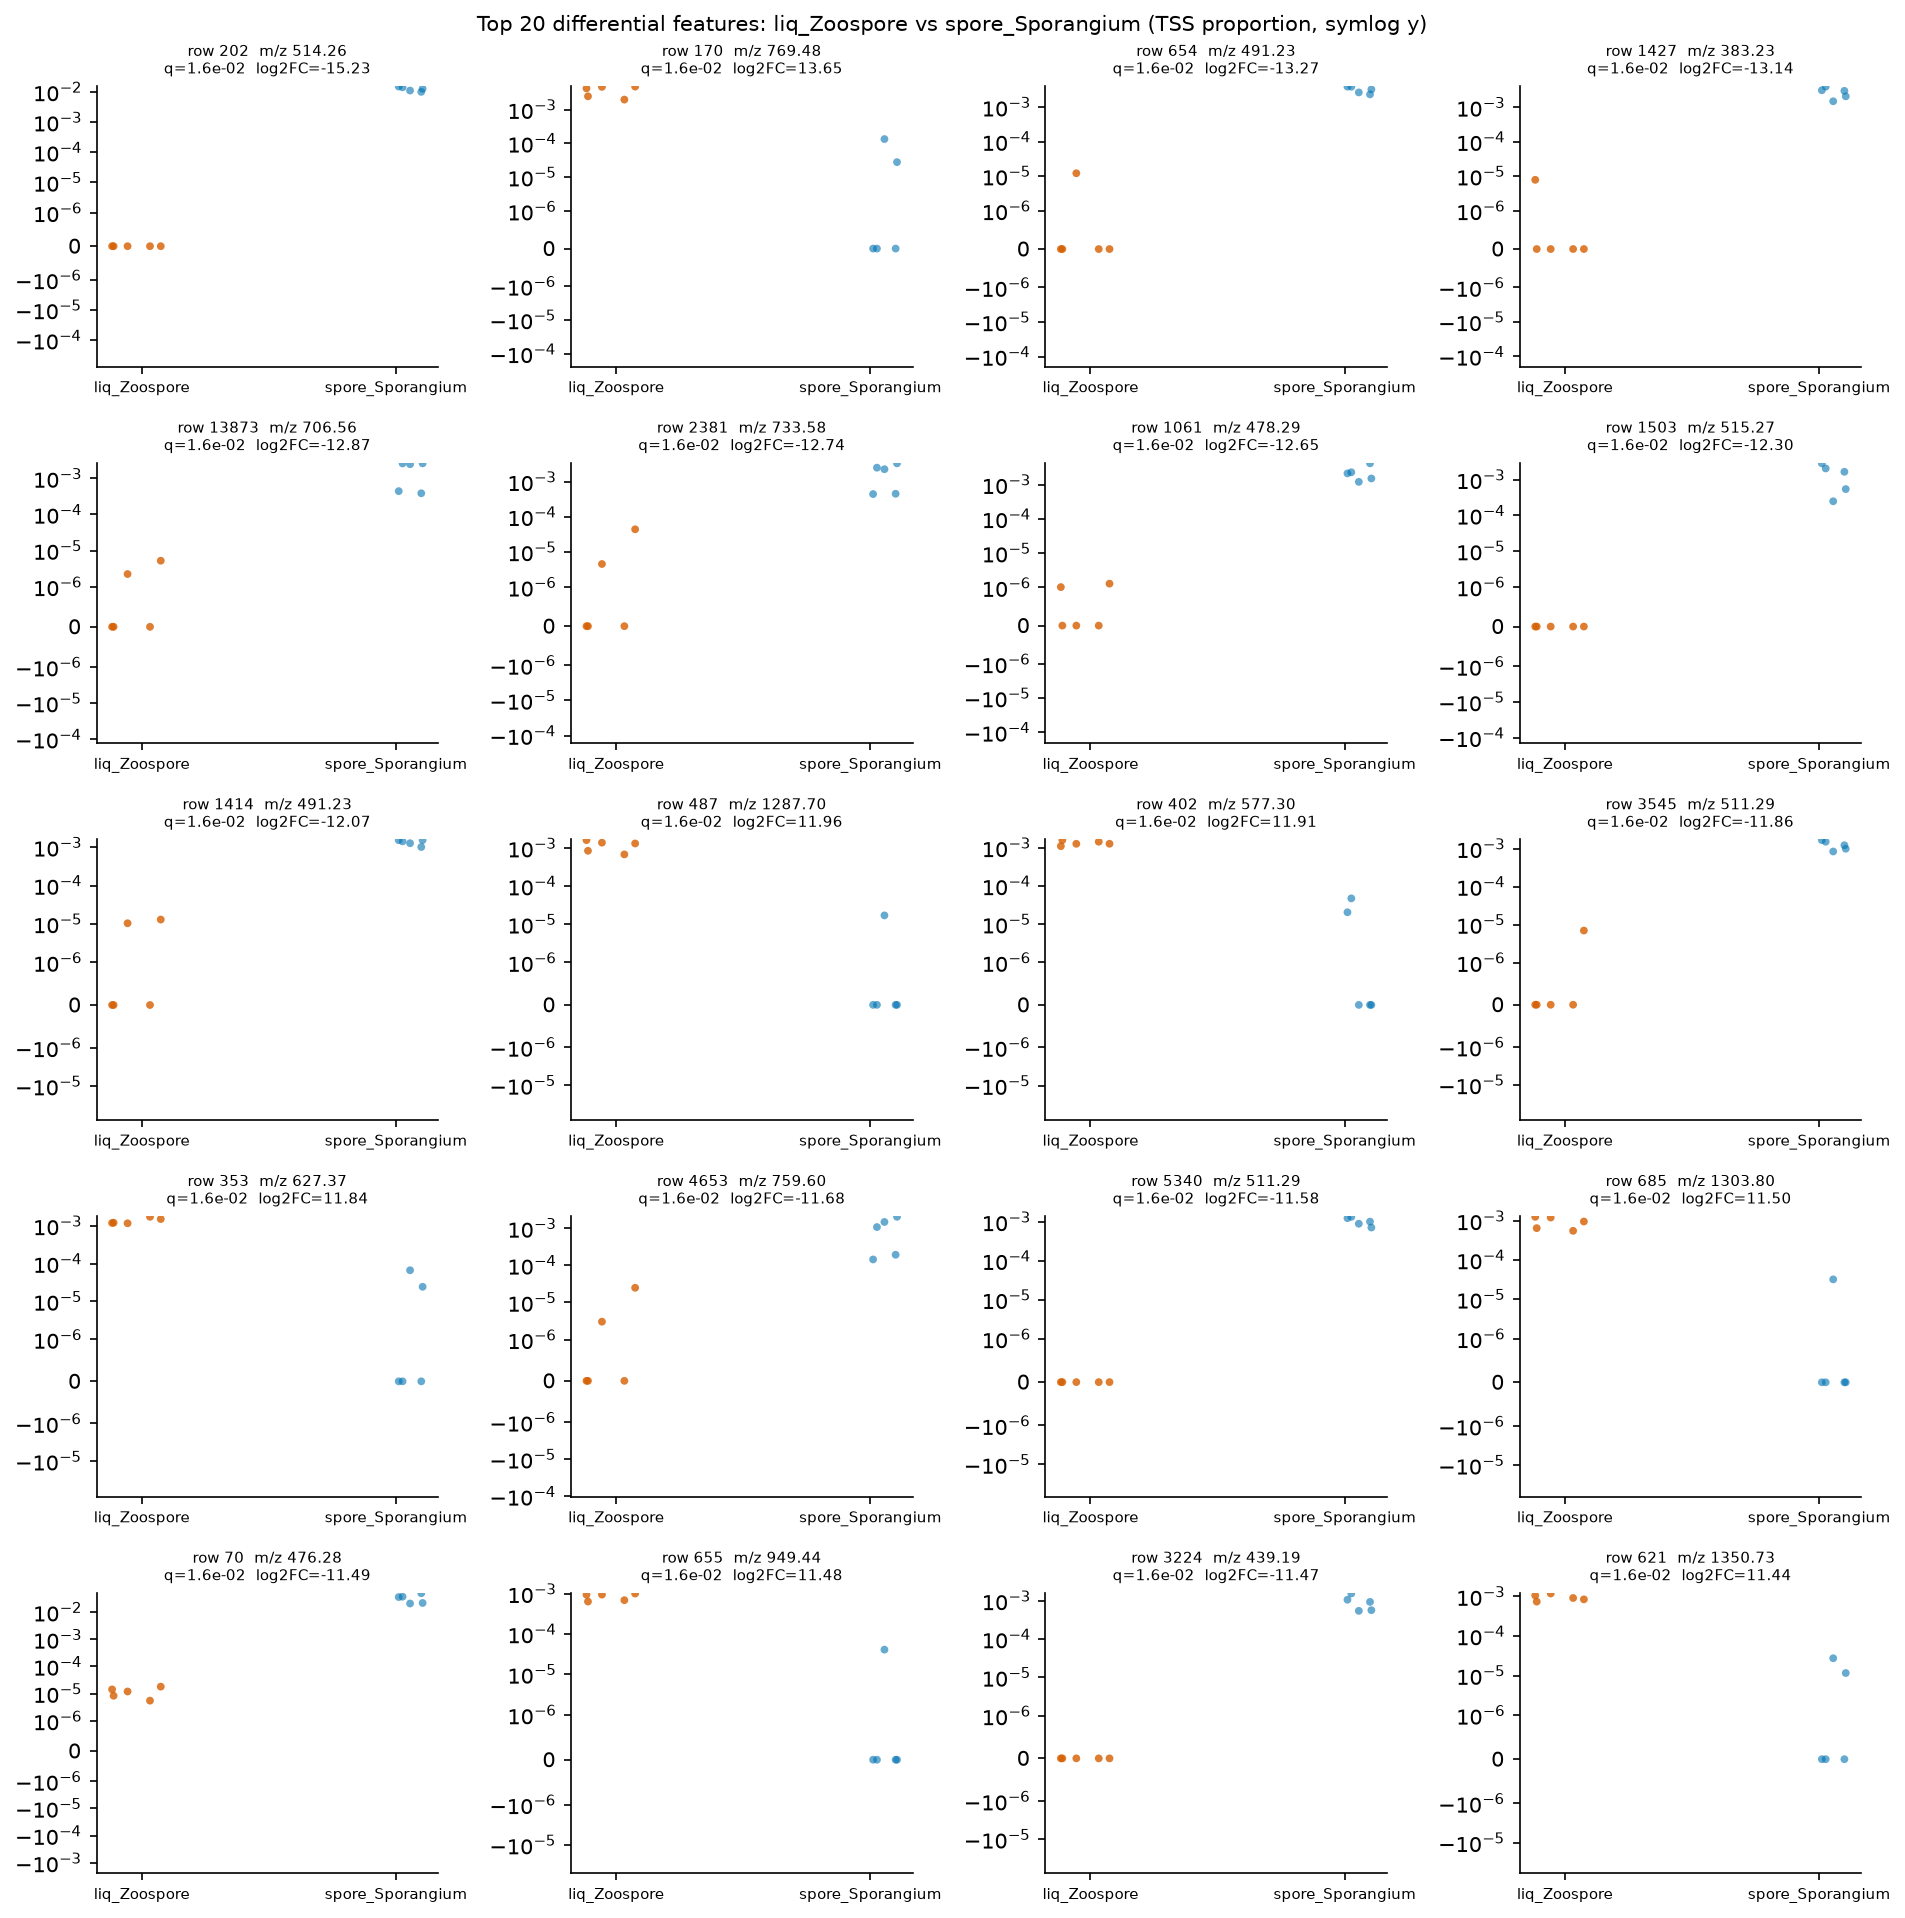

Values plotted in this chart, from the file beside it:
row_id	mz	rt	median_a	median_b	log2FC_a_over_b	prevalence_a	prevalence_b	prevalence_diff	U_stat	p_value	q_value
202	514.3	2.69	0.0	0.01259	-15.23	0.0	1.0	-1.0	0.0	0.007937	0.01553
170	769.5	2.046	0.00422	0.0	13.65	1.0	0.4	0.6	25.0	0.007937	0.01553
654	491.2	3.554	0.0	0.003245	-13.27	0.2	1.0	-0.8	0.0	0.007937	0.01553
1427	383.2	2.032	0.0	0.002975	-13.14	0.2	1.0	-0.8	0.0	0.007937	0.01553
13873	706.6	10.65	0.0	0.002459	-12.87	0.4	1.0	-0.6	0.0	0.007937	0.01553
2381	733.6	10.65	0.0	0.002249	-12.74	0.4	1.0	-0.6	0.0	0.007937	0.01553
1061	478.3	6.823	0.0	0.002111	-12.65	0.4	1.0	-0.6	0.0	0.007937	0.01553
1503	515.3	2.658	0.0	0.001653	-12.3	0.0	1.0	-1.0	0.0	0.007937	0.01553
1414	491.2	2.802	0.0	0.001412	-12.07	0.4	1.0	-0.6	0.0	0.007937	0.01553
487	1288	3.276	0.001312	0.0	11.96	1.0	0.2	0.8	25.0	0.007937	0.01553
402	577.3	1.581	0.001268	0.0	11.91	1.0	0.4	0.6	25.0	0.007937	0.01553
3545	511.3	1.756	0.0	0.001221	-11.86	0.2	1.0	-0.8	0.0	0.007937	0.01553
353	627.4	2.071	0.001201	0.0	11.84	1.0	0.4	0.6	25.0	0.007937	0.01553
4653	759.6	10.65	0.0	0.001075	-11.68	0.4	1.0	-0.6	0.0	0.007937	0.01553
5340	511.3	1.749	0.0	0.001005	-11.58	0.0	1.0	-1.0	0.0	0.007937	0.01553
685	1304	2.405	0.0009532	0.0	11.5	1.0	0.2	0.8	25.0	0.007937	0.01553
70	476.3	6.537	1.196844131094343e-05	0.03546	-11.49	1.0	1.0	0.0	0.0	0.007937	0.01553
655	949.4	2.455	0.0009377	0.0	11.48	1.0	0.2	0.8	25.0	0.007937	0.01553
3224	439.2	2.444	0.0	0.0009323	-11.47	0.0	1.0	-1.0	0.0	0.007937	0.01553
621	1351	3.321	0.0009102	0.0	11.44	1.0	0.4	0.6	25.0	0.007937	0.01553
